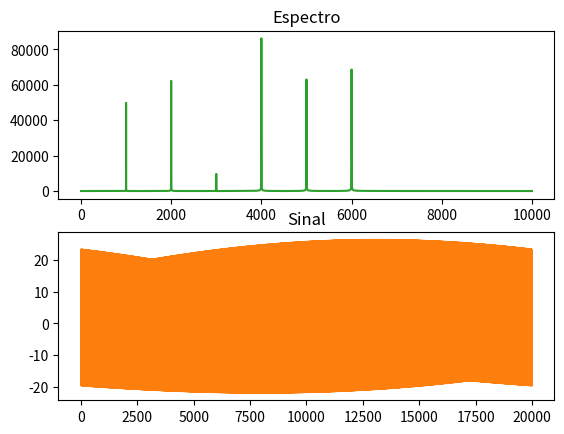

Python code for this plot:
import matplotlib.pyplot as plt 
import numpy as np 
 
n = 20000   # numero de pontos que quero no meu gafico
Ts = 20000   # taxa de amostragem
f = 1.0/Ts
w = f  #2pif : frequencia angular : criando eixo da frequencia 

t  = np.linspace(0, Ts, n)  #criando eixo do tempo (start, end, numero de pontos)
xt1 = (5 * np.sin(2.0*np.pi*1000*t)) + (2 * np.cos(2.0*np.pi*2000*t))
xt2 = (6 * np.sin(2.0*np.pi*2000*t)) + (1 * np.cos(2.0*np.pi*3000*t))
xt3 = (7 * np.sin(2.0*np.pi*4000*t)) + (6 * np.cos(2.0*np.pi*4000*t))
xt4 = (8 * np.sin(2.0*np.pi*6000*t)) + (7 * np.cos(2.0*np.pi*5000*t))


xt = xt1 + xt2 + xt3 + xt4

eixo_freq = np.fft.fftfreq(n,f)  # criando eixo da frequencia
mascara = eixo_freq > 0

espectro = np.fft.fft(xt)
magnitude = np.abs(espectro)

fig, (plt1, plt2) = plt.subplots(2)
plt1.plot(eixo_freq[mascara], magnitude[mascara], 'tab:green')
plt1.set_title("Espectro")
plt2.plot(t, xt,'tab:orange')
plt2.set_title("Sinal")
plt.show()

